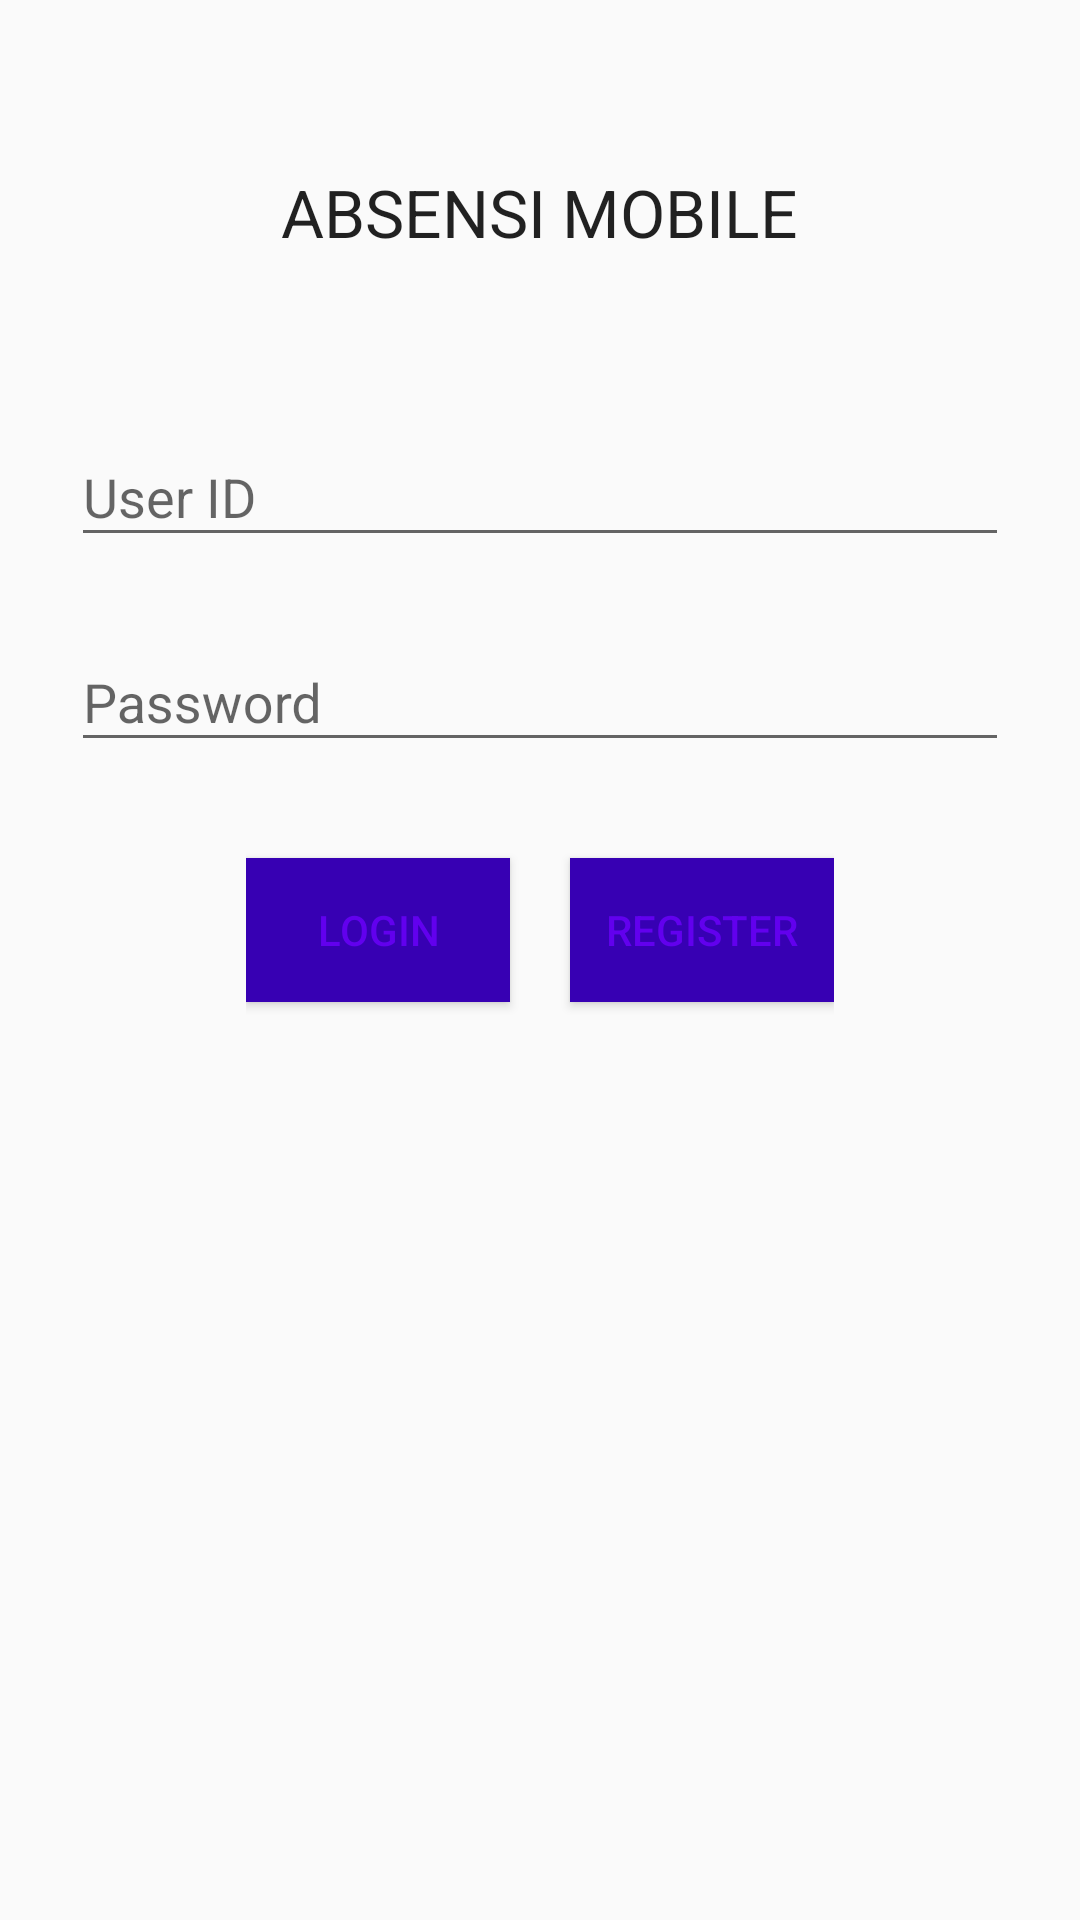

Here is an Android app screen rendered from its layout file. Give the layout XML and the strings, colors and styles it references.
<!-- AndroidManifest.xml: application theme AppTheme -->
<!-- res/layout/activity_main.xml -->
<?xml version="1.0" encoding="utf-8"?>
<RelativeLayout xmlns:android="http://schemas.android.com/apk/res/android"
    xmlns:tools="http://schemas.android.com/tools"
    style="@style/Theme.AppCompat.NoActionBar"
    android:layout_width="match_parent"
    android:layout_height="match_parent"
    android:paddingBottom="@dimen/activity_vertical_margin"
    android:paddingLeft="@dimen/activity_horizontal_margin"
    android:paddingRight="@dimen/activity_horizontal_margin"
    android:paddingTop="@dimen/activity_vertical_margin"
    tools:context="com.example.sv_2016.absensibaits.MainActivity">

    <ScrollView
        android:layout_width="wrap_content"
        android:layout_height="wrap_content"
        android:id="@+id/scrollView3" >

    </ScrollView>

    <LinearLayout
        android:orientation="vertical"
        android:layout_width="match_parent"
        android:layout_height="wrap_content"
        android:paddingTop="56dp"
        android:paddingLeft="24dp"
        android:paddingRight="24dp"
        android:layout_centerHorizontal="true"
        android:layout_alignParentTop="true"
        android:layout_alignParentBottom="true"
        android:gravity="top|center">

        
        <TextView
            android:layout_width="wrap_content"
            android:layout_height="wrap_content"
            android:textAppearance="?android:attr/textAppearanceLarge"
            android:text="ABSENSI MOBILE"
            android:id="@+id/textView"
            android:layout_marginBottom="40dp" />

        <android.support.design.widget.TextInputLayout
            android:layout_width="match_parent"
            android:layout_height="wrap_content"
            android:layout_marginTop="8dp"
            android:layout_marginBottom="8dp">
            <EditText android:id="@+id/input_email"
                android:layout_width="match_parent"
                android:layout_height="wrap_content"
                android:inputType="textEmailAddress"
                android:hint="User ID"
                android:textColor="#000000"
                android:textColorHint="#000000"/>
        </android.support.design.widget.TextInputLayout>

        
        <android.support.design.widget.TextInputLayout
            android:layout_width="match_parent"
            android:layout_height="wrap_content"
            android:layout_marginTop="8dp"
            android:layout_marginBottom="8dp">
            <EditText android:id="@+id/input_password"
                android:layout_width="match_parent"
                android:layout_height="wrap_content"
                android:inputType="textPassword"
                android:hint="Password"
                android:textColor="#000000"
                android:textColorHint="#000000"
                />
        </android.support.design.widget.TextInputLayout>

        <LinearLayout
            android:layout_width="wrap_content"
            android:layout_height="wrap_content"
            android:orientation="horizontal"
            android:layout_gravity="center"
            android:gravity="center">

            <android.support.v7.widget.AppCompatButton
                android:id="@+id/btn_login"
                android:layout_width="wrap_content"
                android:layout_height="wrap_content"
                android:layout_marginTop="24dp"
                android:layout_marginBottom="24dp"
                android:padding="12dp"
                android:text="Login"
                android:background="@color/colorPrimaryDark"
                android:textColor="@color/colorPrimary"
                android:layout_marginRight="20dp" />

            <android.support.v7.widget.AppCompatButton
                android:id="@+id/btn_regis"
                android:layout_width="wrap_content"
                android:layout_height="wrap_content"
                android:layout_marginTop="24dp"
                android:layout_marginBottom="24dp"
                android:padding="12dp"
                android:text="Register"
                android:background="@color/colorPrimaryDark"
                android:textColor="@color/colorPrimary"/>

        </LinearLayout>


    </LinearLayout>

</RelativeLayout>
<!-- resources referenced by this layout -->
<resources>
  <style name="AppTheme" parent="Theme.AppCompat.Light.DarkActionBar">
          
          <item name="colorPrimary">@color/colorPrimary</item>
          <item name="colorPrimaryDark">@color/colorPrimaryDark</item>
          <item name="colorAccent">@color/colorAccent</item>
      </style>
  <!-- not gathered from this repository: default colours our renderer supplied (Android Studio template values) -->
  <color name="colorPrimary">#FF6200EE</color>
  <color name="colorPrimaryDark">#FF3700B3</color>
  <color name="colorAccent">#FF03DAC5</color>
</resources>
